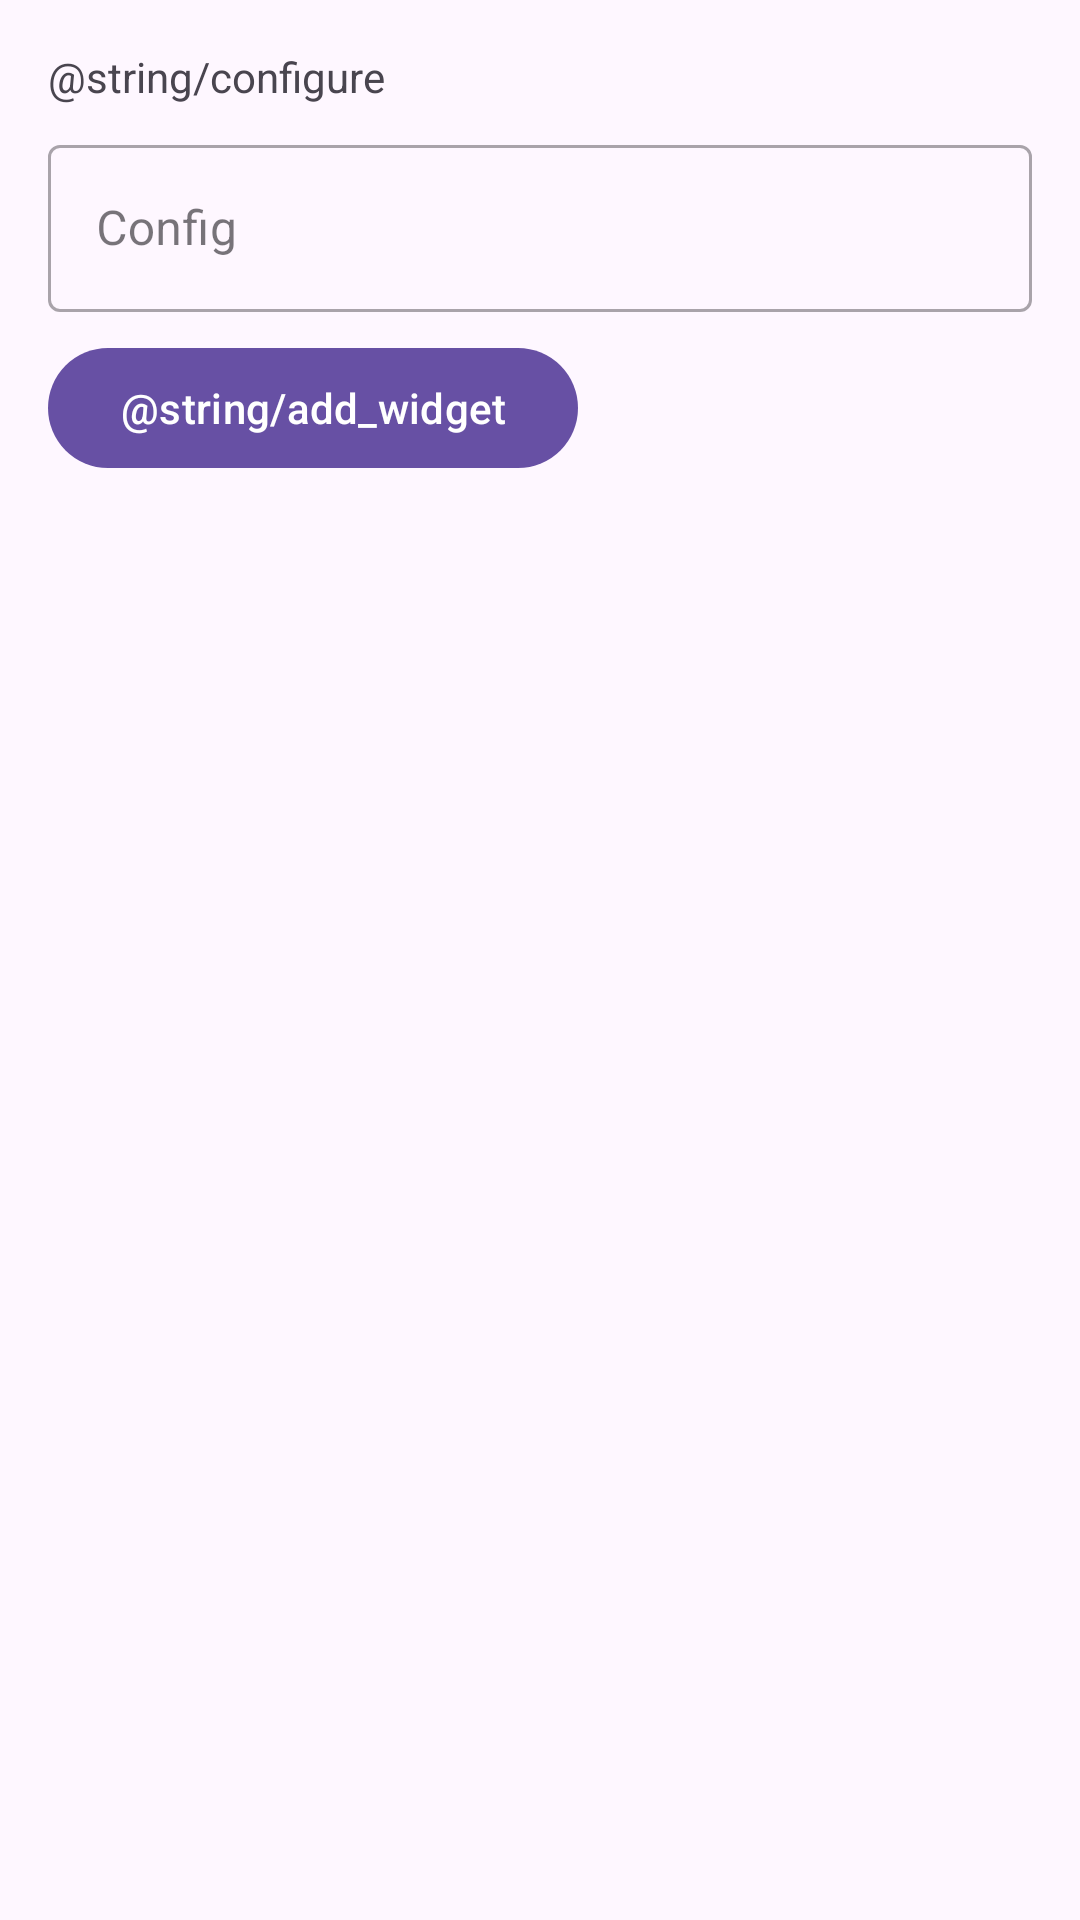

Reconstruct the res/layout file that produces this screen, plus the resources it refers to.
<!-- AndroidManifest.xml: application theme Theme.Metospherus -->
<!-- res/layout/medicine_reminder_widget_provider_configure.xml -->
<?xml version="1.0" encoding="utf-8"?>
<LinearLayout xmlns:android="http://schemas.android.com/apk/res/android"
    android:layout_width="match_parent"
    android:layout_height="wrap_content"
    android:orientation="vertical"
    android:padding="16dp">

    <TextView
        android:layout_width="match_parent"
        android:layout_height="wrap_content"
        android:layout_marginBottom="8dp"
        android:labelFor="@id/appwidget_text"
        android:text="@string/configure" />

    <com.google.android.material.textfield.TextInputLayout
        style="@style/Widget.MaterialComponents.TextInputLayout.OutlinedBox"
        android:layout_width="match_parent"
        android:layout_height="wrap_content"
        android:hint="Config">
        <com.google.android.material.textfield.TextInputEditText
            android:layout_width="match_parent"
            android:layout_height="wrap_content"
            android:id="@+id/appwidget_text"
            android:inputType="text"/>
    </com.google.android.material.textfield.TextInputLayout>

    <com.google.android.material.button.MaterialButton
        android:id="@+id/add_button"
        android:layout_width="wrap_content"
        android:layout_height="wrap_content"
        android:layout_marginTop="8dp"
        android:text="@string/add_widget" />

</LinearLayout>
<!-- resources referenced by this layout -->
<resources>
  <style name="Theme.Metospherus" parent="Base.Theme.Metospherus" />
  <style name="Base.Theme.Metospherus" parent="Theme.Material3.Light.NoActionBar">
          <item name="android:windowSplashScreenBackground" tools:ignore="NewApi">
              ?android:windowBackground
          </item>
          <item name="android:windowSplashScreenAnimatedIcon" tools:ignore="NewApi">
              @drawable/splash_logo
          </item>
          <item name="android:windowSplashScreenAnimationDuration" tools:ignore="NewApi">1000</item>
          <item name="android:windowSplashScreenBehavior" tools:ignore="NewApi">icon_preferred</item>
          <item name="md_background_color">?android:windowBackground</item>
      </style>
  <!-- drawable splash_logo: webp bitmap (drawable, 6794 bytes) -->
</resources>
